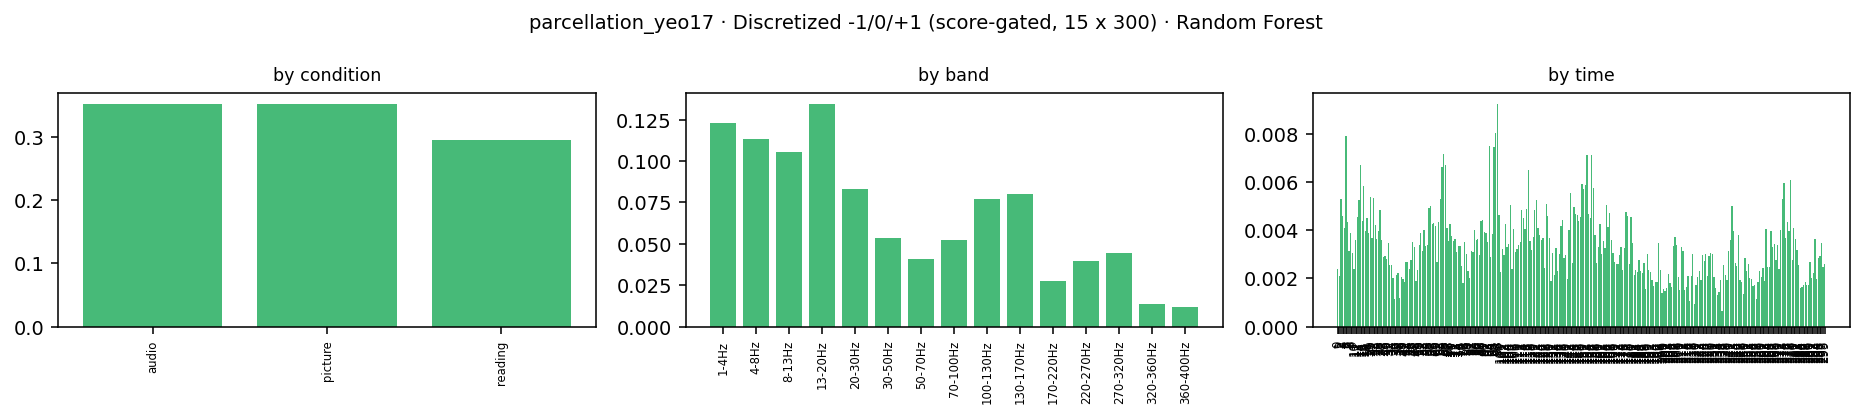

The data file committed next to this chart (first rows):
condition, band_idx, band_lo, band_hi, band, time_bin, kind, impurity_importance, importance
audio, 0, 1.0, 4.0, 1-4Hz, 0, ersp, 0.0, 0.0
audio, 0, 1.0, 4.0, 1-4Hz, 1, ersp, 2.057008830584863e-05, 2.057008830584863e-05
audio, 0, 1.0, 4.0, 1-4Hz, 2, ersp, 3.845874992868062e-05, 3.845874992868062e-05
audio, 0, 1.0, 4.0, 1-4Hz, 3, ersp, 0.0006059, 0.0006059
audio, 0, 1.0, 4.0, 1-4Hz, 4, ersp, 0.0005887, 0.0005887
audio, 0, 1.0, 4.0, 1-4Hz, 5, ersp, 0.0001691, 0.0001691
audio, 0, 1.0, 4.0, 1-4Hz, 6, ersp, 0.0005213, 0.0005213
audio, 0, 1.0, 4.0, 1-4Hz, 7, ersp, 0.0001813, 0.0001813
audio, 0, 1.0, 4.0, 1-4Hz, 8, ersp, 0.0001294, 0.0001294
audio, 0, 1.0, 4.0, 1-4Hz, 9, ersp, 0.0004808, 0.0004808
audio, 0, 1.0, 4.0, 1-4Hz, 10, ersp, 0.0001266, 0.0001266
audio, 0, 1.0, 4.0, 1-4Hz, 11, ersp, 4.1155584570366554e-05, 4.1155584570366554e-05
audio, 0, 1.0, 4.0, 1-4Hz, 12, ersp, 0.0003192, 0.0003192
audio, 0, 1.0, 4.0, 1-4Hz, 13, ersp, 0.0001757, 0.0001757
audio, 0, 1.0, 4.0, 1-4Hz, 14, ersp, 0.0002296, 0.0002296
audio, 0, 1.0, 4.0, 1-4Hz, 15, ersp, 8.420216357200574e-05, 8.420216357200574e-05
audio, 0, 1.0, 4.0, 1-4Hz, 16, ersp, 0.0002056, 0.0002056
audio, 0, 1.0, 4.0, 1-4Hz, 17, ersp, 0.000472, 0.000472
audio, 0, 1.0, 4.0, 1-4Hz, 18, ersp, 0.0002852, 0.0002852
audio, 0, 1.0, 4.0, 1-4Hz, 19, ersp, 0.0002029, 0.0002029
audio, 0, 1.0, 4.0, 1-4Hz, 20, ersp, 0.0003847, 0.0003847
audio, 0, 1.0, 4.0, 1-4Hz, 21, ersp, 6.749282257801415e-05, 6.749282257801415e-05
audio, 0, 1.0, 4.0, 1-4Hz, 22, ersp, 0.0002127, 0.0002127
audio, 0, 1.0, 4.0, 1-4Hz, 23, ersp, 4.636460117780884e-05, 4.636460117780884e-05
audio, 0, 1.0, 4.0, 1-4Hz, 24, ersp, 3.1429002541605144e-05, 3.1429002541605144e-05
audio, 0, 1.0, 4.0, 1-4Hz, 25, ersp, 0.0001266, 0.0001266
audio, 0, 1.0, 4.0, 1-4Hz, 26, ersp, 0.000166, 0.000166
audio, 0, 1.0, 4.0, 1-4Hz, 27, ersp, 0.0001484, 0.0001484
audio, 0, 1.0, 4.0, 1-4Hz, 28, ersp, 0.0001184, 0.0001184
audio, 0, 1.0, 4.0, 1-4Hz, 29, ersp, 0.0002117, 0.0002117
audio, 0, 1.0, 4.0, 1-4Hz, 30, ersp, 6.846017856613282e-05, 6.846017856613282e-05
audio, 0, 1.0, 4.0, 1-4Hz, 31, ersp, 0.0001051, 0.0001051
audio, 0, 1.0, 4.0, 1-4Hz, 32, ersp, 0.000249, 0.000249
audio, 0, 1.0, 4.0, 1-4Hz, 33, ersp, 8.45865967519947e-05, 8.45865967519947e-05
audio, 0, 1.0, 4.0, 1-4Hz, 34, ersp, 0.0001556, 0.0001556
audio, 0, 1.0, 4.0, 1-4Hz, 35, ersp, 1.630738295187004e-05, 1.630738295187004e-05
audio, 0, 1.0, 4.0, 1-4Hz, 36, ersp, 0.0003154, 0.0003154
audio, 0, 1.0, 4.0, 1-4Hz, 37, ersp, 4.137007629890063e-05, 4.137007629890063e-05
audio, 0, 1.0, 4.0, 1-4Hz, 38, ersp, 4.2221026849946645e-05, 4.2221026849946645e-05
audio, 0, 1.0, 4.0, 1-4Hz, 39, ersp, 6.956794032878883e-05, 6.956794032878883e-05
audio, 0, 1.0, 4.0, 1-4Hz, 40, ersp, 0.0001012, 0.0001012
audio, 0, 1.0, 4.0, 1-4Hz, 41, ersp, 5.7754820020048687e-05, 5.7754820020048687e-05
audio, 0, 1.0, 4.0, 1-4Hz, 42, ersp, 0.0001015, 0.0001015
audio, 0, 1.0, 4.0, 1-4Hz, 43, ersp, 0.0002023, 0.0002023
audio, 0, 1.0, 4.0, 1-4Hz, 44, ersp, 7.640032882106653e-05, 7.640032882106653e-05
audio, 0, 1.0, 4.0, 1-4Hz, 45, ersp, 8.011676982897367e-05, 8.011676982897367e-05
audio, 0, 1.0, 4.0, 1-4Hz, 46, ersp, 2.1087431090847437e-05, 2.1087431090847437e-05
audio, 0, 1.0, 4.0, 1-4Hz, 47, ersp, 3.1764080989844804e-05, 3.1764080989844804e-05
audio, 0, 1.0, 4.0, 1-4Hz, 48, ersp, 9.565638185722537e-05, 9.565638185722537e-05
audio, 0, 1.0, 4.0, 1-4Hz, 49, ersp, 0.0002291, 0.0002291
audio, 0, 1.0, 4.0, 1-4Hz, 50, ersp, 0.0, 0.0
audio, 0, 1.0, 4.0, 1-4Hz, 51, ersp, 1.6203036114242395e-05, 1.6203036114242395e-05
audio, 0, 1.0, 4.0, 1-4Hz, 52, ersp, 5.5633510287463686e-05, 5.5633510287463686e-05
audio, 0, 1.0, 4.0, 1-4Hz, 53, ersp, 2.3665261365634133e-20, 2.3665261365634133e-20
audio, 0, 1.0, 4.0, 1-4Hz, 54, ersp, 2.168861623008482e-05, 2.168861623008482e-05
audio, 0, 1.0, 4.0, 1-4Hz, 55, ersp, 0.0002746, 0.0002746
audio, 0, 1.0, 4.0, 1-4Hz, 56, ersp, 4.89563930927936e-05, 4.89563930927936e-05
audio, 0, 1.0, 4.0, 1-4Hz, 57, ersp, 0.000207, 0.000207
audio, 0, 1.0, 4.0, 1-4Hz, 58, ersp, 9.452999807606806e-05, 9.452999807606806e-05
audio, 0, 1.0, 4.0, 1-4Hz, 59, ersp, 8.710789539396854e-05, 8.710789539396854e-05
... 13,440 more rows
